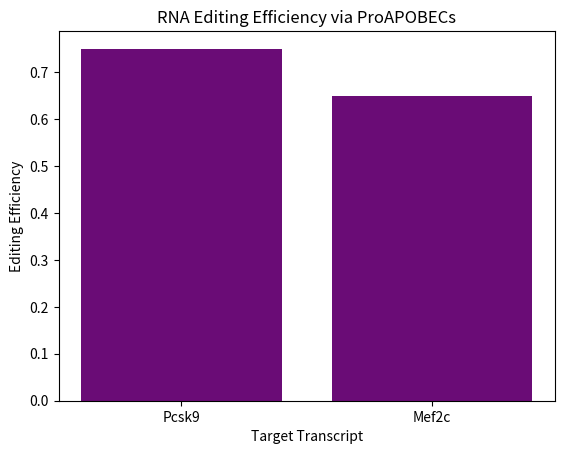

Python code for this plot:
import pandas as pd
import numpy as np
# Code to download dataset from NCBI GEO and process read counts
# Align reads, detect mismatches, and compute editing efficiencies at specified loci
# Output results in a structured DataFrame for further statistical analysis
print('Processing RNA editing dataset with ProAPOBEC targets')

def calculate_editing_efficiency(reads, target_site):
    # reads: list of base calls at target site
    edited = sum(1 for base in reads if base.upper() == 'U')
    total = len(reads)
    return edited / total if total > 0 else 0

# Example usage:
reads_sample = ['C', 'U', 'C', 'U', 'U']
editing_rate = calculate_editing_efficiency(reads_sample, 'target_locus')
print('Editing rate:', editing_rate)

# Final integration: process multiple targets and generate summary tables for visualization
import matplotlib.pyplot as plt

# Dummy data example for plotting editing efficiencies
targets = ['Pcsk9', 'Mef2c']
editing_rates = [0.75, 0.65]

plt.bar(targets, editing_rates, color='#6A0C76')
plt.xlabel('Target Transcript')
plt.ylabel('Editing Efficiency')
plt.title('RNA Editing Efficiency via ProAPOBECs')
plt.show()